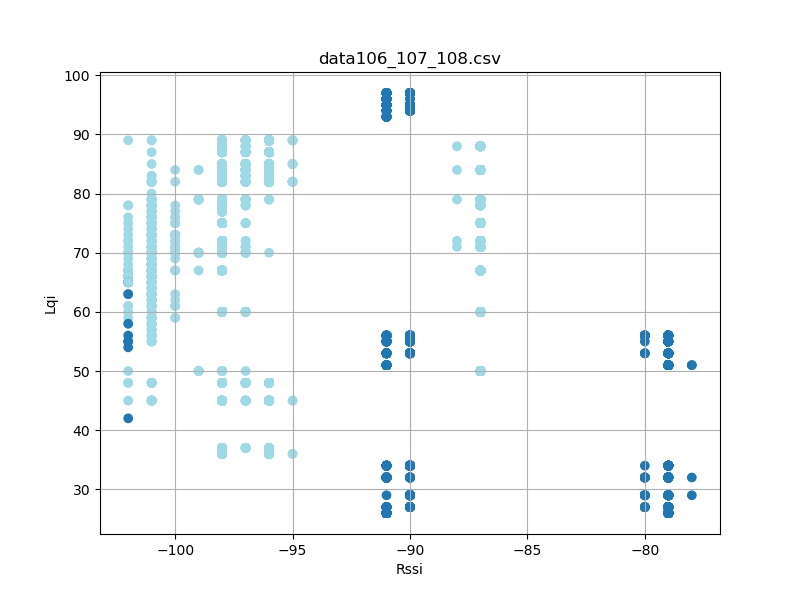

The table this chart was drawn from, first rows:
timestamp, rssi, lqi, device_id
'2023-08-26 12:30:18, 341', -79, 34, 106
'2023-08-26 12:30:18, 429', -79, 34, 106
'2023-08-26 12:30:18, 523', -79, 34, 106
'2023-08-26 12:30:18, 617', -79, 34, 106
'2023-08-26 12:30:18, 711', -79, 34, 106
'2023-08-26 12:30:18, 804', -79, 34, 106
'2023-08-26 12:30:18, 898', -79, 34, 106
'2023-08-26 12:30:18, 992', -79, 34, 106
'2023-08-26 12:30:19, 087', -79, 34, 106
'2023-08-26 12:30:19, 180', -79, 34, 106
'2023-08-26 12:30:19, 273', -79, 34, 106
'2023-08-26 12:30:19, 367', -79, 34, 106
'2023-08-26 12:30:19, 461', -79, 34, 106
'2023-08-26 12:30:19, 555', -79, 34, 106
'2023-08-26 12:30:19, 649', -79, 34, 106
'2023-08-26 12:30:19, 742', -79, 34, 106
'2023-08-26 12:30:19, 836', -79, 34, 106
'2023-08-26 12:30:19, 930', -79, 34, 106
'2023-08-26 12:30:20, 024', -79, 34, 106
'2023-08-26 12:30:20, 117', -79, 34, 106
'2023-08-26 12:30:20, 211', -79, 34, 106
'2023-08-26 12:30:20, 305', -79, 34, 106
'2023-08-26 12:30:20, 399', -79, 34, 106
'2023-08-26 12:30:20, 493', -79, 34, 106
'2023-08-26 12:30:20, 587', -79, 34, 106
'2023-08-26 12:30:20, 680', -79, 34, 106
'2023-08-26 12:30:20, 774', -79, 34, 106
'2023-08-26 12:30:20, 868', -79, 34, 106
'2023-08-26 12:30:20, 961', -79, 34, 106
'2023-08-26 12:30:21, 054', -79, 34, 106
'2023-08-26 12:30:21, 148', -79, 34, 106
'2023-08-26 12:30:21, 242', -79, 34, 106
'2023-08-26 12:30:21, 336', -79, 34, 106
'2023-08-26 12:30:21, 430', -79, 34, 106
'2023-08-26 12:30:21, 523', -79, 34, 106
'2023-08-26 12:30:21, 617', -79, 34, 106
'2023-08-26 12:30:21, 712', -79, 34, 106
'2023-08-26 12:30:21, 805', -79, 34, 106
'2023-08-26 12:30:21, 898', -79, 34, 106
'2023-08-26 12:30:21, 992', -79, 34, 106
'2023-08-26 12:30:22, 086', -79, 34, 106
'2023-08-26 12:30:22, 180', -79, 34, 106
'2023-08-26 12:30:22, 273', -79, 34, 106
'2023-08-26 12:30:22, 367', -79, 34, 106
'2023-08-26 12:30:22, 461', -79, 34, 106
'2023-08-26 12:30:22, 555', -79, 34, 106
'2023-08-26 12:30:22, 649', -79, 34, 106
'2023-08-26 12:30:22, 743', -79, 34, 106
'2023-08-26 12:30:22, 836', -79, 34, 106
'2023-08-26 12:30:22, 930', -79, 34, 106
'2023-08-26 12:30:23, 023', -79, 34, 106
'2023-08-26 12:30:23, 117', -79, 34, 106
'2023-08-26 12:30:23, 211', -79, 34, 106
'2023-08-26 12:30:23, 305', -79, 34, 106
'2023-08-26 12:30:23, 514', -79, 34, 106
'2023-08-26 12:30:23, 514', -79, 34, 106
'2023-08-26 12:30:23, 586', -79, 34, 106
'2023-08-26 12:30:23, 680', -79, 34, 106
'2023-08-26 12:30:23, 773', -79, 34, 106
'2023-08-26 12:30:23, 867', -79, 34, 106
... 7,638 more rows
